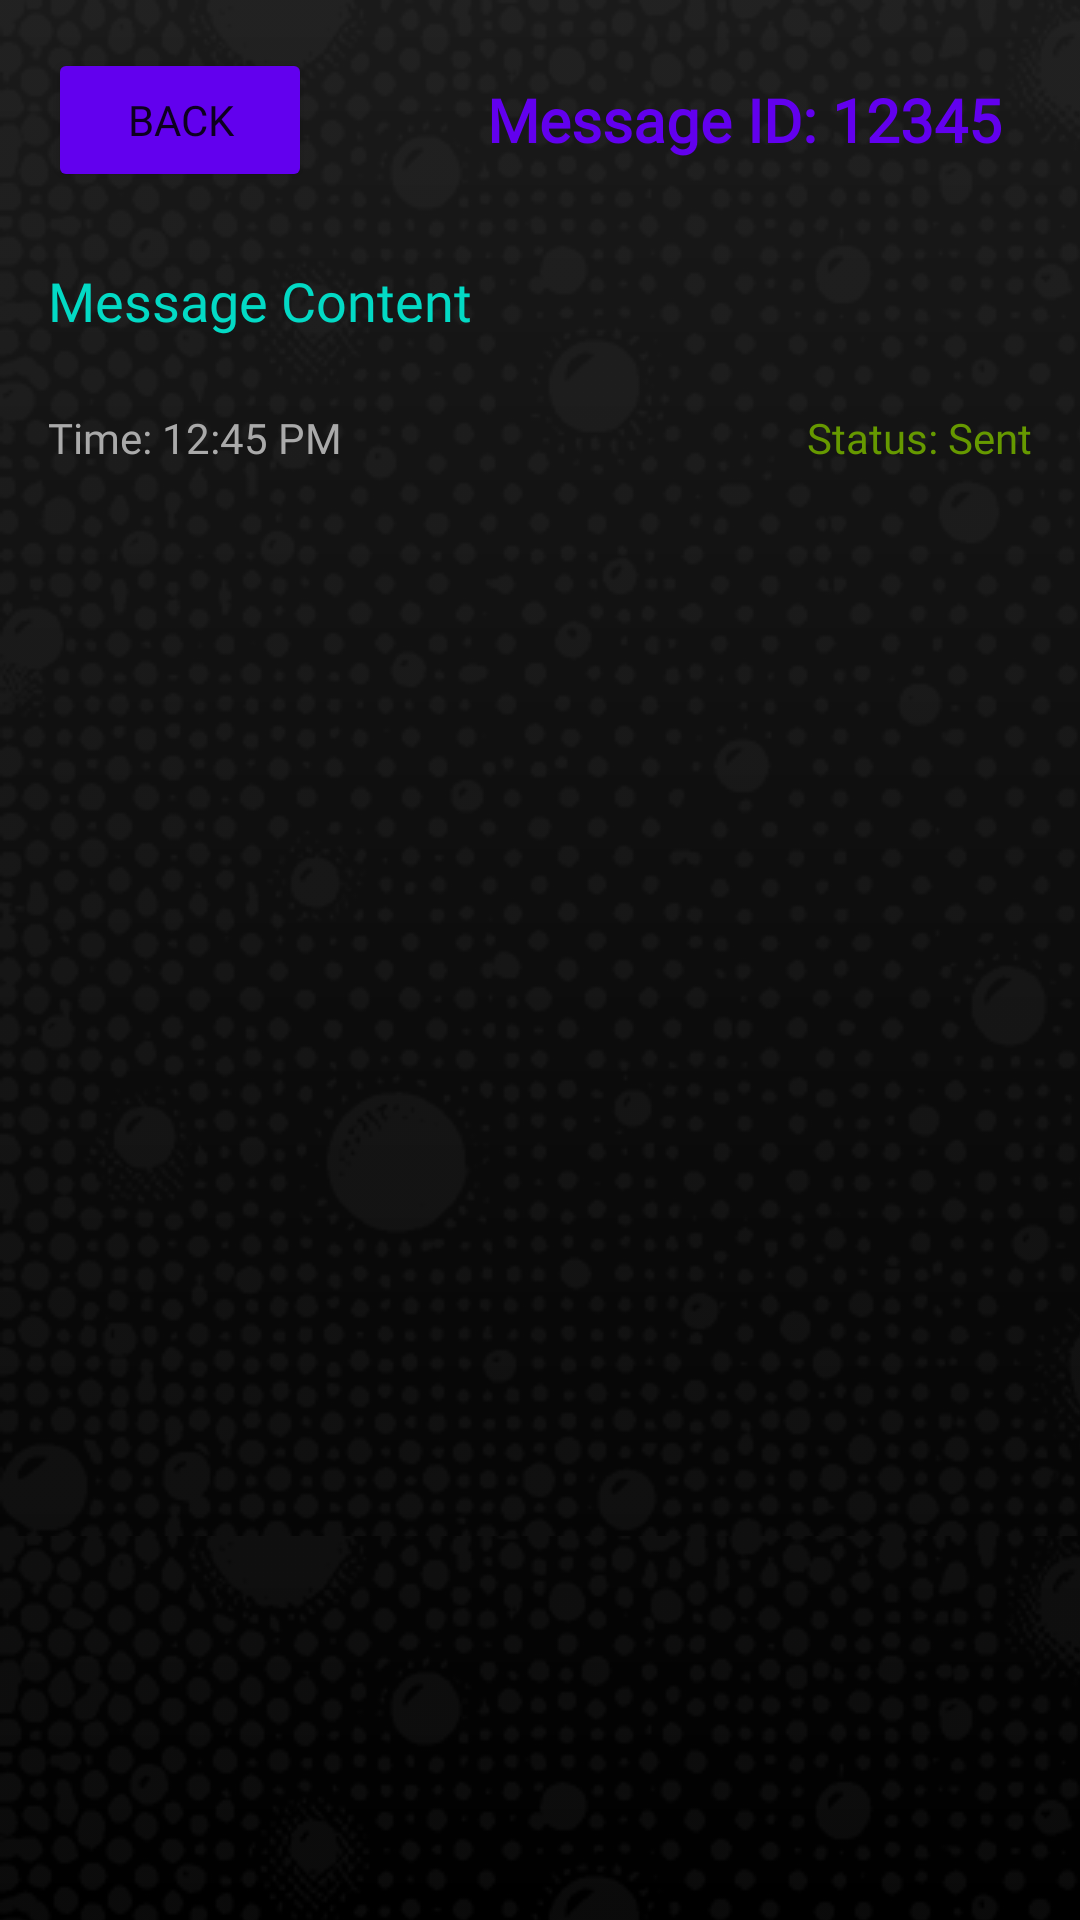

Layout XML and referenced resources for this Android screen:
<!-- AndroidManifest.xml: application theme Theme.MassMessagingApp -->
<!-- res/layout/activity_message_detail.xml -->
<LinearLayout
    xmlns:android="http://schemas.android.com/apk/res/android"
    android:layout_width="match_parent"
    android:layout_height="match_parent"
    android:orientation="vertical"
    android:padding="16dp">

    
    <LinearLayout
        android:layout_width="match_parent"
        android:layout_height="wrap_content"
        android:orientation="horizontal"
        android:gravity="center_vertical"
        android:layout_marginBottom="8dp">

        
        <Button
            android:id="@+id/btn_back"
            android:layout_width="wrap_content"
            android:layout_height="wrap_content"
            android:backgroundTint="@color/colorPrimary"
            android:text="@string/group_update_back"
            android:fontFamily="@font/fredoka_standard"
            android:layout_gravity="start" />

        
        <TextView
            android:id="@+id/tv_message_id"
            android:layout_width="0dp"
            android:layout_height="wrap_content"
            android:layout_marginEnd="10dp"
            android:layout_weight="1"
            android:text="@string/message_detail_id_default"
            android:textSize="20sp"
            android:textStyle="bold"
            android:textColor="@color/colorPrimary"
            android:textAlignment="textEnd"
            android:fontFamily="@font/luckiest_guy"
            android:layout_gravity="end|center_vertical"/>
    </LinearLayout>

    
    <TextView
        android:id="@+id/tv_message_content"
        android:layout_width="match_parent"
        android:layout_height="wrap_content"
        android:padding="16dp"
        android:paddingStart="0dp"
        android:paddingEnd="0dp"
        android:textSize="18sp"
        android:textColor="@color/colorAccent"
        android:fontFamily="@font/permanent_marker"
        android:text="@string/message_detail_content" />

    
    <LinearLayout
        android:layout_width="match_parent"
        android:layout_height="wrap_content"
        android:orientation="horizontal"
        android:layout_marginTop="8dp"
        android:layout_marginBottom="8dp">

        
        <TextView
            android:id="@+id/tv_message_time"
            android:layout_width="wrap_content"
            android:layout_height="wrap_content"
            android:text="@string/message_detail_time"
            android:textSize="14sp"
            android:textColor="@android:color/darker_gray"
            android:fontFamily="@font/fredoka_standard"
            android:layout_gravity="start"/>

        
        <TextView
            android:id="@+id/tv_message_status"
            android:layout_width="0dp"
            android:layout_height="wrap_content"
            android:layout_weight="1"
            android:text="@string/message_detail_status_default"
            android:textSize="14sp"
            android:textColor="@android:color/holo_green_dark"
            android:textAlignment="textEnd"
            android:fontFamily="@font/fredoka_standard"
            android:layout_gravity="end"/>
    </LinearLayout>

    
    <androidx.recyclerview.widget.RecyclerView
        android:id="@+id/recycler_view_contacts"
        android:layout_width="match_parent"
        android:layout_height="match_parent" />
</LinearLayout>
<!-- resources referenced by this layout -->
<resources>
  <color name="colorAccent">#03DAC5</color> //icons, interactive elements, or to add a refreshing pop to smaller details
  <color name="colorPrimary">#6200EE</color> //buttons, headers, or other key UI elements
  <string name="group_update_back">Back</string>
  <string name="message_detail_content">Message Content</string>
  <string name="message_detail_id_default">Message ID: 12345</string>
  <string name="message_detail_status_default">Status: Sent</string>
  <string name="message_detail_time">Time: 12:45 PM</string>
  <style name="Theme.MassMessagingApp" parent="Theme.MaterialComponents.DayNight.NoActionBar">
          <item name="android:windowBackground">@drawable/comic_book_background</item>
      </style>
  <!-- drawable comic_book_background (drawable) -->
  <layer-list xmlns:android="http://schemas.android.com/apk/res/android">
  
  
      
      <item>
          <shape android:shape="rectangle">
              <gradient
                  android:angle="90"
                  android:startColor="@color/black"
                  android:endColor="#1A1A1A" /> 
          </shape>
      </item>
  
      
      <item>
          <bitmap
              android:src="@drawable/your_transparent_image2_resize"
              android:tileMode="repeat"
              android:tint="#20555555"
              android:gravity="fill"/>
      </item>
  </layer-list>
  <color name="black">#FF000000</color>
  <!-- drawable your_transparent_image2_resize: png bitmap (drawable, 440791 bytes) -->
</resources>
